The GitHub repository Team-5C2-Polije/plantify-leaf-detection contains a labelled image folder "dataset_test_7" with 2 categories: sakit, sehat. Examples follow, each with its label.

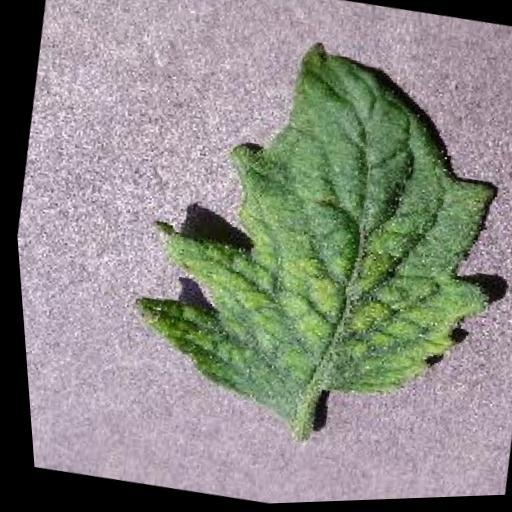
Label: sehat

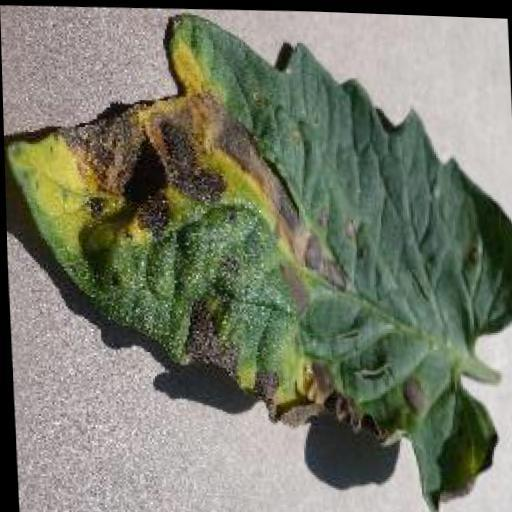
Label: sakit

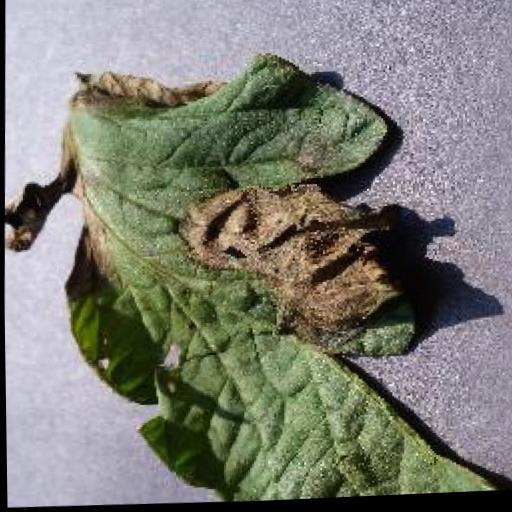
Label: sakit

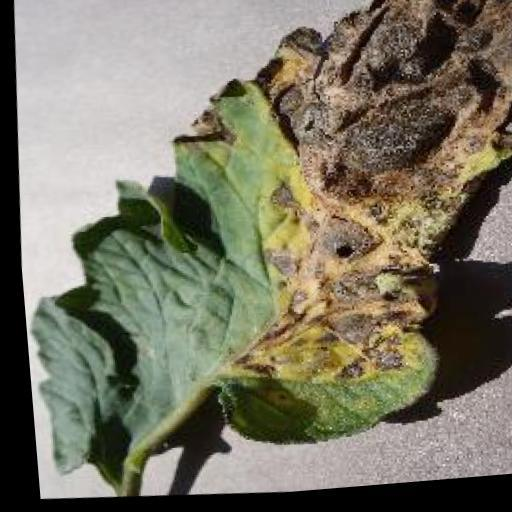
Label: sakit

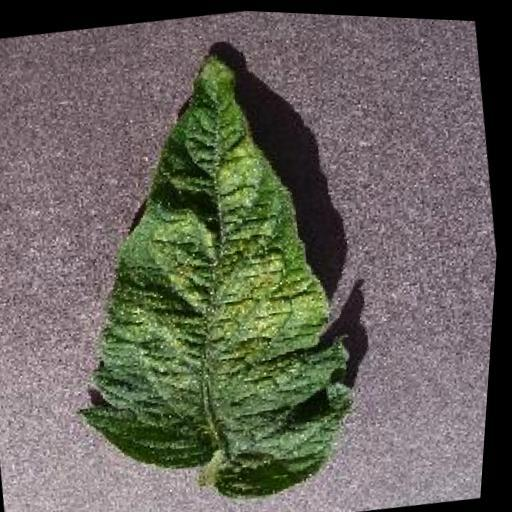
Label: sehat

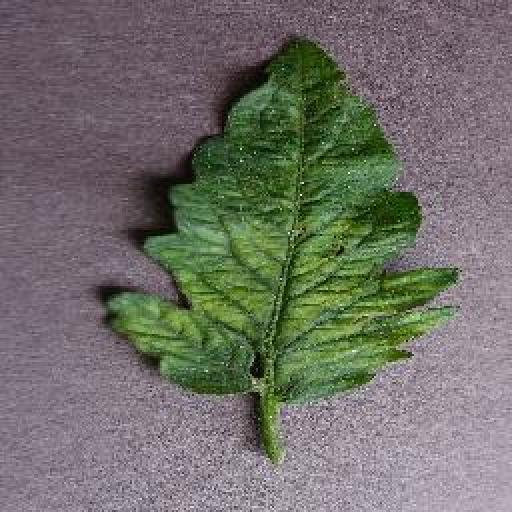
Label: sehat
